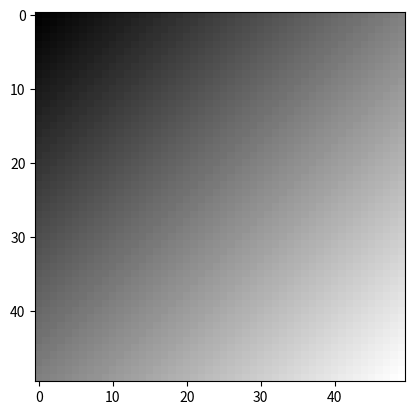

Reproduce this figure in Python.
import matplotlib
import matplotlib.pyplot as plt
#import random
import numpy as np 
plt.rcParams['image.cmap'] = 'gray'

filas=50
columnas=50
matriz=[[0]*filas]*columnas
matriz=np.array(matriz)

for i in range(filas):
    for j in range(columnas):
        matriz[i][j]=i+j
#plt.imshow(m3) 
#plt.show()

plt.imshow(matriz)
#plt.imshow(matriz,vmin=0,vmax=50)
plt.show()
